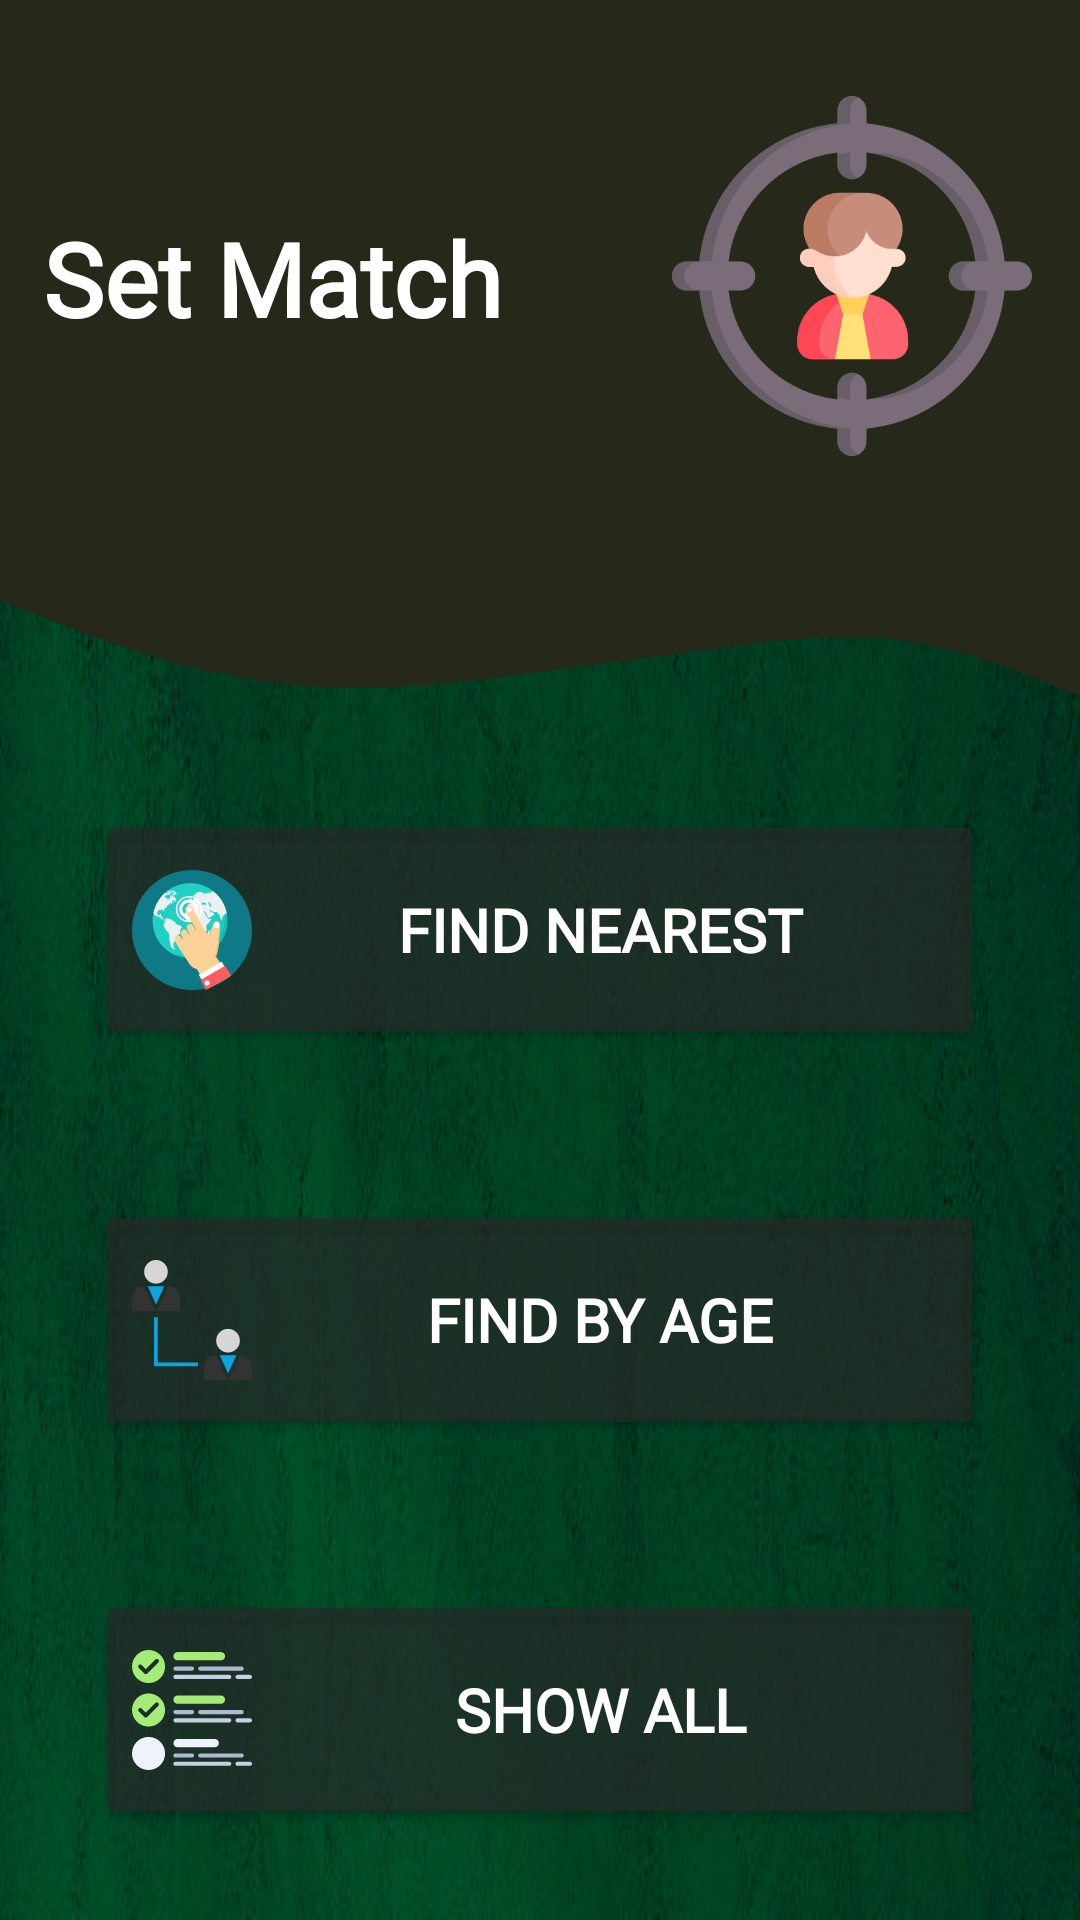

Write the Android layout XML for this screen, with the resource values it uses.
<!-- AndroidManifest.xml: application theme Theme.N_Template -->
<!-- res/layout/activity_set_match.xml -->
<?xml version="1.0" encoding="utf-8"?>
<androidx.constraintlayout.widget.ConstraintLayout xmlns:android="http://schemas.android.com/apk/res/android"
    xmlns:app="http://schemas.android.com/apk/res-auto"
    xmlns:tools="http://schemas.android.com/tools"
    android:layout_width="match_parent"
    android:layout_height="match_parent"
    android:background="@drawable/rc_abstract"
    tools:context=".Set_Match">

    <View
        android:id="@+id/view5"
        android:layout_width="0dp"
        android:layout_height="160dp"
        android:background="@color/menu_icons"
        app:layout_constraintEnd_toEndOf="parent"
        app:layout_constraintHorizontal_bias="0.5"
        app:layout_constraintStart_toStartOf="parent"
        app:layout_constraintTop_toTopOf="parent" />

    <View
        android:id="@+id/view6"
        android:layout_width="wrap_content"
        android:layout_height="80dp"
        android:background="@drawable/ic_header"
        app:layout_constraintEnd_toEndOf="parent"
        app:layout_constraintStart_toStartOf="parent"
        app:layout_constraintTop_toBottomOf="@+id/view5" />

    <ImageView
        android:id="@+id/imageView"
        android:layout_width="120dp"
        android:layout_height="120dp"
        android:layout_marginTop="32dp"
        android:layout_marginEnd="16dp"
        app:layout_constraintEnd_toEndOf="parent"
        app:layout_constraintTop_toTopOf="parent"
        android:src="@drawable/target"/>

    <TextView
        android:id="@+id/font"
        android:layout_width="wrap_content"
        android:layout_height="wrap_content"
        android:layout_marginTop="70dp"
        android:fontFamily="@font/lato_thin"
        android:text="Set Match"
        android:textColor="@color/white"
        android:textSize="34sp"
        android:textStyle="bold"
        app:layout_constraintEnd_toStartOf="@+id/imageView"
        app:layout_constraintHorizontal_bias="0.2"
        app:layout_constraintStart_toStartOf="@+id/view5"
        app:layout_constraintTop_toTopOf="parent" />

    <Button
        android:id="@+id/btn_findnearest_setmatch"
        android:layout_width="0dp"
        android:layout_height="80dp"
        android:layout_gravity="center"
        android:layout_marginStart="32dp"
        android:layout_marginTop="30dp"
        android:layout_marginEnd="32dp"
        android:backgroundTint="@color/transparent"
        android:drawableLeft="@drawable/ic_find_nearest"
        android:fontFamily="@font/lato_thin"
        android:text="Find Nearest"
        android:textColor="@color/white"
        android:textSize="20dp"
        android:textStyle="bold"
        app:iconTint="@color/white"
        app:layout_constraintEnd_toEndOf="parent"
        app:layout_constraintStart_toStartOf="parent"
        app:layout_constraintTop_toBottomOf="@+id/view6" />

    <Button
        android:id="@+id/btn_findage_setmatch"
        android:layout_width="0dp"
        android:layout_height="80dp"
        android:layout_marginStart="32dp"
        android:layout_marginTop="50dp"
        android:layout_marginEnd="32dp"
        android:text="Find By Age"
        android:layout_gravity="center"
        android:backgroundTint="@color/transparent"
        android:drawableLeft="@drawable/ic_find_age"
        android:fontFamily="@font/lato_thin"
        android:textColor="@color/white"
        android:textSize="20dp"
        android:textStyle="bold"
        app:iconTint="@color/white"
        app:layout_constraintEnd_toEndOf="parent"
        app:layout_constraintStart_toStartOf="parent"
        app:layout_constraintTop_toBottomOf="@+id/btn_findnearest_setmatch" />

    <Button
        android:id="@+id/btn_showall_setmatch"
        android:layout_width="0dp"
        android:layout_height="80dp"
        android:layout_marginStart="32dp"
        android:layout_marginTop="50dp"
        android:layout_marginEnd="32dp"
        android:text="Show ALL"
        android:layout_gravity="center"
        android:backgroundTint="@color/transparent"
        android:drawableLeft="@drawable/ic_show_all"
        android:fontFamily="@font/lato_thin"
        android:textColor="@color/white"
        android:textSize="20dp"
        android:textStyle="bold"
        app:iconTint="@color/white"
        app:layout_constraintEnd_toEndOf="parent"
        app:layout_constraintStart_toStartOf="parent"
        app:layout_constraintTop_toBottomOf="@+id/btn_findage_setmatch" />


</androidx.constraintlayout.widget.ConstraintLayout>
<!-- resources referenced by this layout -->
<resources>
  <color name="menu_icons">#262919</color>
  <color name="transparent">#A8292828</color>
  <color name="white">#FFFFFFFF</color>
  <!-- drawable ic_find_age (drawable) -->
  <vector android:height="40dp" android:viewportHeight="512"
      android:viewportWidth="512" android:width="40dp" xmlns:android="http://schemas.android.com/apk/res/android">
      <path android:fillColor="#D6D6D6" android:pathData="M102.272,50.448m-50.448,0a50.448,50.448 0,1 1,100.896 0a50.448,50.448 0,1 1,-100.896 0"/>
      <path android:fillColor="#333333" android:pathData="M104.656,218.176l48.752,-105.68c0,0 51.136,0.688 51.136,47.728s0,57.952 0,57.952S104.32,218.176 104.656,218.176z"/>
      <path android:fillColor="#333333" android:pathData="M99.888,218.176l-48.752,-105.68c0,0 -51.136,0.688 -51.136,47.728s0,57.952 0,57.952S100.224,218.176 99.888,218.176z"/>
      <path android:fillColor="#0BA4E0" android:pathData="M102.272,112.496l35.104,0l-35.104,77.728l-35.12,-77.728z"/>
      <path android:fillColor="#D6D6D6" android:pathData="M409.728,344.272m-50.448,0a50.448,50.448 0,1 1,100.896 0a50.448,50.448 0,1 1,-100.896 0"/>
      <path android:fillColor="#333333" android:pathData="M412.112,512l48.752,-105.68c0,0 51.136,0.688 51.136,47.728S512,512 512,512S411.776,512 412.112,512z"/>
      <path android:fillColor="#333333" android:pathData="M407.344,512l-48.752,-105.68c0,0 -51.136,0.688 -51.136,47.728s0,57.952 0,57.952S407.68,512 407.344,512z"/>
      <path android:fillColor="#0BA4E0" android:pathData="M409.728,406.32l35.12,0l-35.12,77.728l-35.104,-77.728z"/>
      <path android:fillColor="#0BA4E0" android:pathData="M281.84,453.328l-188,0l0,-208.736l16,0l0,192.736l172,0z"/>
  </vector>
  <!-- drawable ic_find_nearest: vector/xml drawable (drawable, 18441 chars, omitted) -->
  <!-- drawable ic_header (drawable) -->
  <vector xmlns:android="http://schemas.android.com/apk/res/android"
      android:width="1440dp"
      android:height="320dp"
      android:viewportWidth="1440"
      android:viewportHeight="320">
    <path
        android:pathData="M0,160L40,176C80,192 160,224 240,245.3C320,267 400,277 480,277.3C560,277 640,267 720,256C800,245 880,235 960,224C1040,213 1120,203 1200,213.3C1280,224 1360,256 1400,272L1440,288L1440,0L1400,0C1360,0 1280,0 1200,0C1120,0 1040,0 960,0C880,0 800,0 720,0C640,0 560,0 480,0C400,0 320,0 240,0C160,0 80,0 40,0L0,0Z"
        android:fillColor="#262919"/>
  </vector>
  <!-- drawable ic_show_all: vector/xml drawable (drawable, 4895 chars, omitted) -->
  <!-- drawable rc_abstract: png bitmap (drawable-v24, 229019 bytes) -->
  <!-- drawable target: png bitmap (drawable, 37056 bytes) -->
  <style name="Theme.N_Template" parent="Theme.MaterialComponents.DayNight.DarkActionBar">
          
          <item name="colorPrimary">@color/menu_icons</item>
          <item name="colorPrimaryVariant">@color/purple_700</item>
          <item name="colorOnPrimary">@color/white</item>
          
          <item name="colorSecondary">@color/teal_200</item>
          <item name="colorSecondaryVariant">@color/teal_700</item>
          <item name="colorOnSecondary">@color/black</item>
          
          <item name="android:statusBarColor" tools:targetApi="l">?attr/colorPrimaryVariant</item>
          
      </style>
  <color name="purple_700">#FF3700B3</color>
  <color name="teal_200">#FF03DAC5</color>
  <color name="teal_700">#FF018786</color>
  <color name="black">#FF000000</color>
</resources>
